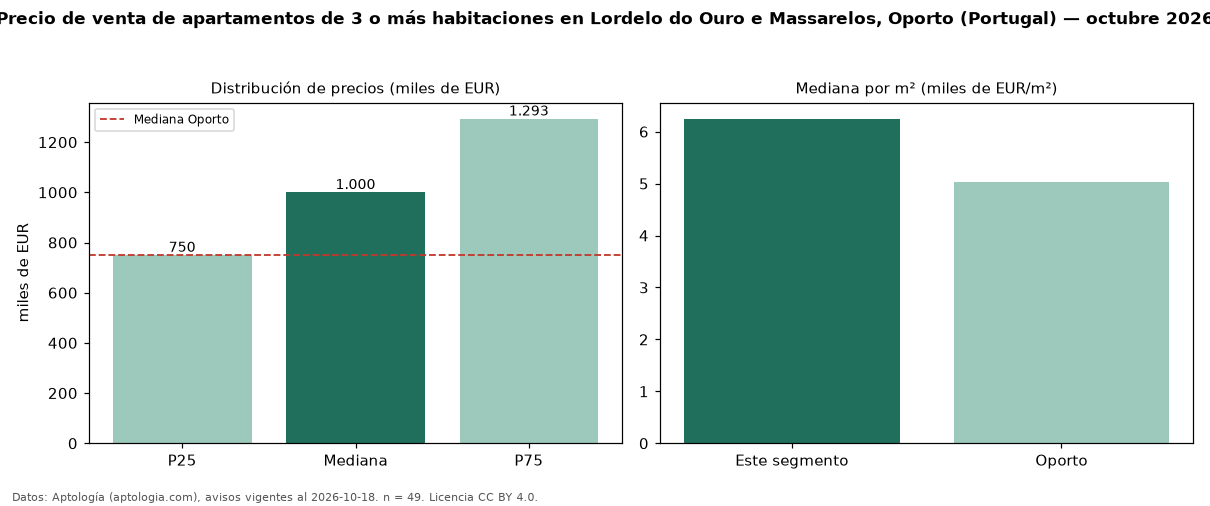

Data behind this chart, as committed beside it:
seccion, metrica, valor, moneda, n
precio, p25, 750000, EUR, 49
precio, mediana, 1000000, EUR, 49
precio, p75, 1293000, EUR, 49
precio, minimo, 270000, EUR, 49
precio, maximo, 2500000, EUR, 49
m2, mediana_precio_m2, 6248, EUR, 48
m2, area_mediana_m2, 169.0, m2, 48
banos, mediana_banos, 4.0, , 
parqueadero, pct_con_parqueadero, 95.9, %, 49
habitaciones, 3+, 1000000, EUR, 49
ciudad, mediana_ciudad_referencia, 749850, EUR, 
ciudad, mediana_m2_ciudad, 5028, EUR, 
fuente, fecha_datos, 2026-10-18, , 
fuente, atribucion, https://www.aptologia.com/pt/venda/porto…, , 
fuente, licencia, CC BY 4.0, , 
